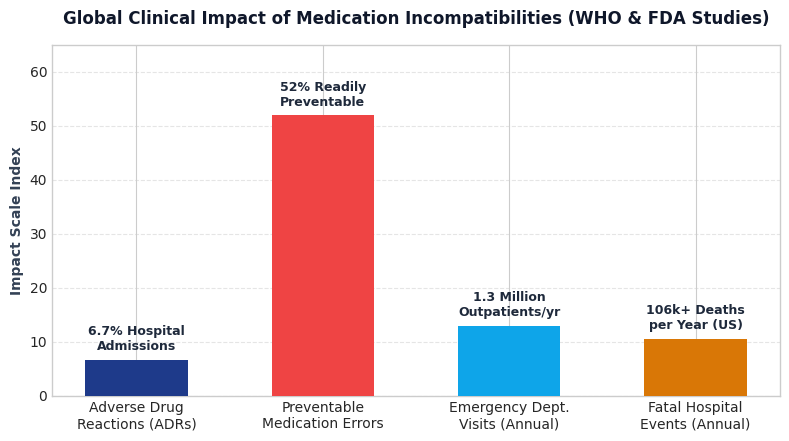

Here is the Python script that generated this plot: (Note: this script raises an exception after producing the figure.)
import matplotlib.pyplot as plt
import numpy as np

# Set overall aesthetics
plt.style.use('seaborn-v0_8-whitegrid' if 'seaborn-v0_8-whitegrid' in plt.style.available else 'default')
plt.rcParams['font.sans-serif'] = 'Arial'
plt.rcParams['font.family'] = 'sans-serif'

# 1. ADR Healthcare Burden Statistics Chart
fig, ax1 = plt.subplots(figsize=(8, 4.5), dpi=200)
categories = ['Adverse Drug\nReactions (ADRs)', 'Preventable\nMedication Errors', 'Emergency Dept.\nVisits (Annual)', 'Fatal Hospital\nEvents (Annual)']
colors = ['#1E3A8A', '#EF4444', '#0EA5E9', '#D97706']

bars = ax1.bar(categories, [6.7, 52.0, 13.0, 10.6], color=colors, width=0.55, edgecolor='none', zorder=3)
ax1.grid(axis='y', linestyle='--', alpha=0.5, zorder=0)
ax1.set_title('Global Clinical Impact of Medication Incompatibilities (WHO & FDA Studies)', fontsize=12, fontweight='bold', pad=15, color='#0F172A')
ax1.set_ylabel('Impact Scale Index', fontsize=10, fontweight='bold', color='#334155')

annotations = ['6.7% Hospital\nAdmissions', '52% Readily\nPreventable', '1.3 Million\nOutpatients/yr', '106k+ Deaths\nper Year (US)']
for bar, text in zip(bars, annotations):
    yval = bar.get_height()
    ax1.text(bar.get_x() + bar.get_width()/2.0, yval + 1.2, text, ha='center', va='bottom', fontsize=9, fontweight='bold', color='#1E293B')

ax1.set_ylim(0, 65)
plt.tight_layout()
plt.savefig('docs/chart_adr_stats.png', bbox_inches='tight')
plt.close()

# 2. Project Timeline Gantt Chart
fig, ax = plt.subplots(figsize=(9, 4), dpi=200)
tasks = [
    'Phase 1: Problem Definition & SRS (W1-2)',
    'Phase 1: Polyglot Architecture & Normalization (W3-4)',
    'Phase 1: SQL Schema, Triggers & Ingestion (W5-7)',
    'Phase 1: Streamlit UI & Role Authentication (W8)',
    'Phase 2: NLP Entity Extraction & Pipelines (W9-10)',
    'Phase 2: Signal Mining (PRR/ROR) & Risk ML (W11-12)',
    'Phase 2: Final Validation, Paper & Closure (W13)'
]
start_weeks = [1, 3, 5, 8, 9, 11, 13]
durations =   [2, 2, 3, 1, 2, 2, 1]
colors = ['#0284C7', '#0EA5E9', '#38BDF8', '#10B981', '#F59E0B', '#EF4444', '#6366F1']

y_pos = np.arange(len(tasks))
ax.barh(y_pos, durations, left=start_weeks, color=colors, height=0.45, align='center', edgecolor='none', zorder=3)
ax.set_yticks(y_pos)
ax.set_yticklabels(tasks, fontsize=9, fontweight='bold', color='#1E293B')
ax.invert_yaxis()
ax.set_xlabel('Project Schedule (Academic Weeks)', fontsize=10, fontweight='bold', color='#334155')
ax.set_xlim(0, 15)
ax.set_xticks(range(1, 15))
ax.grid(axis='x', linestyle='--', alpha=0.5, zorder=0)
ax.set_title('MediSentinel Comprehensive Development Roadmap (Weeks 1 to 13)', fontsize=11, fontweight='bold', pad=12, color='#0F172A')

plt.tight_layout()
plt.savefig('docs/chart_gantt.png', bbox_inches='tight')
plt.close()

# 3. PRR and Disproportionality Signal Mining Matrix
fig, ax = plt.subplots(figsize=(7, 3.8), dpi=200)
matrix_data = [
    ["Target Drug (i)", "Adverse Reaction (j)", "All Other Reactions", "Total Drug Reports"],
    ["Drug of Interest (X)", "A (Observed)", "B", "A + B"],
    ["All Other Drugs", "C", "D", "C + D"],
    ["Total Database", "A + C", "B + D", "N (Total Reports)"]
]
table = ax.table(cellText=matrix_data, loc='center', cellLoc='center')
table.auto_set_font_size(False)
table.set_fontsize(9)
table.scale(1.2, 1.8)

for i in range(4):
    for j in range(4):
        cell = table[i, j]
        if i == 0 or j == 0:
            cell.set_facecolor('#1E3A8A')
            cell.get_text().set_color('white')
            cell.get_text().set_weight('bold')
        elif i == 1 and j == 1:
            cell.set_facecolor('#FEE2E2')
            cell.get_text().set_color('#B91C1C')
            cell.get_text().set_weight('bold')
        else:
            cell.set_facecolor('#F8FAFC')
ax.axis('off')
ax.set_title('2x2 Pharmacovigilance Disproportionality Contingency Table\nPRR = [A / (A+B)] / [C / (C+D)]   |   ROR = (A * D) / (B * C)', fontsize=10, fontweight='bold', pad=10, color='#0F172A')
plt.tight_layout()
plt.savefig('docs/chart_prr_math.png', bbox_inches='tight')
plt.close()
print("Charts generated successfully!")
